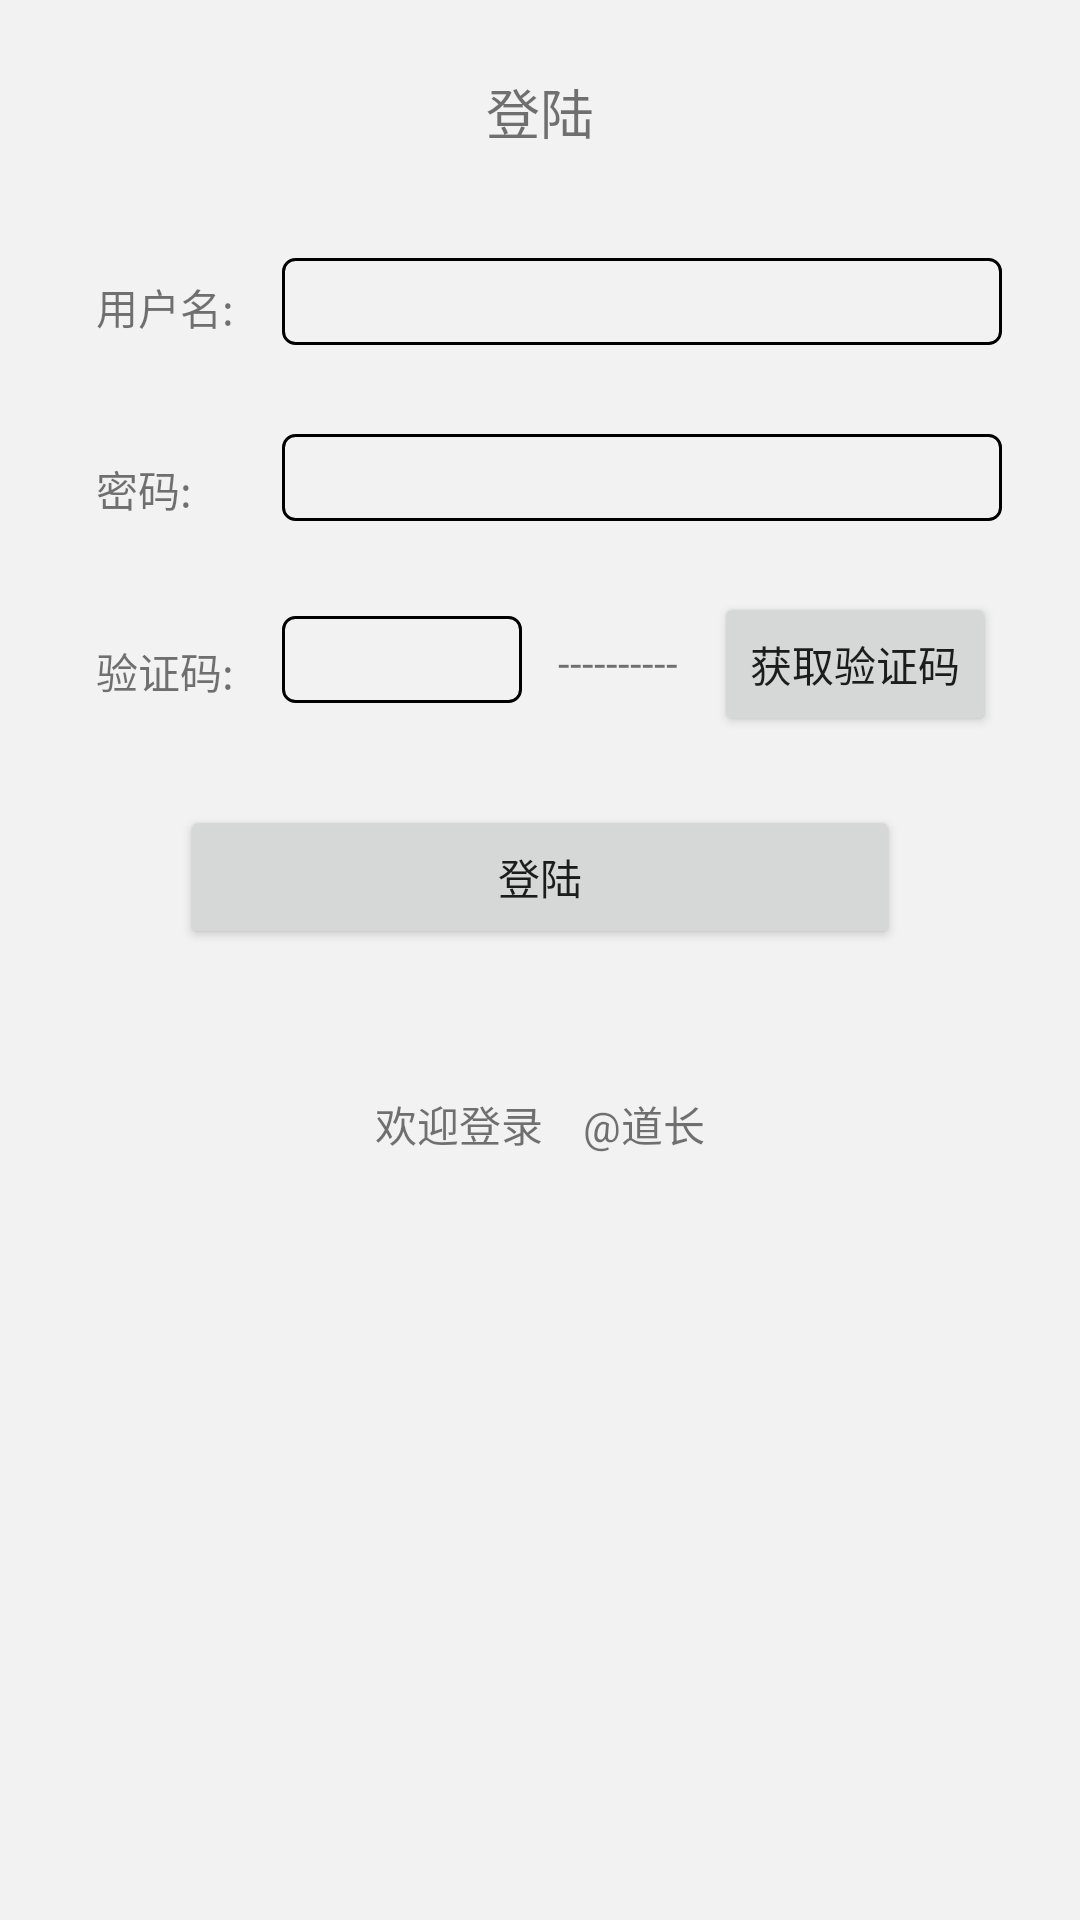

Layout XML and referenced resources for this Android screen:
<!-- AndroidManifest.xml: application theme AppTheme1 -->
<!-- res/layout/account_loadaccount.xml -->
<androidx.constraintlayout.widget.ConstraintLayout
    xmlns:android="http://schemas.android.com/apk/res/android"
    xmlns:app="http://schemas.android.com/apk/res-auto"
    xmlns:tools="http://schemas.android.com/tools"
    android:layout_width="match_parent"
    android:layout_height="match_parent"
    android:background="@color/colorOffWhite">

    <TextView
        android:id="@+id/textView9"
        android:layout_width="wrap_content"
        android:layout_height="wrap_content"
        android:layout_marginTop="24dp"
        android:text="登陆"
        android:textSize="18sp"
        app:layout_constraintEnd_toEndOf="parent"
        app:layout_constraintStart_toStartOf="parent"
        app:layout_constraintTop_toTopOf="parent" />

    <TextView
        android:id="@+id/textView19"
        android:layout_width="wrap_content"
        android:layout_height="wrap_content"
        android:layout_marginStart="32dp"
        android:layout_marginTop="92dp"
        android:text="用户名:"
        app:layout_constraintStart_toStartOf="parent"
        app:layout_constraintTop_toTopOf="parent" />

    <TextView
        android:id="@+id/textView20"
        android:layout_width="wrap_content"
        android:layout_height="wrap_content"
        android:layout_marginStart="32dp"
        android:layout_marginTop="40dp"
        android:text="密码:"
        app:layout_constraintStart_toStartOf="parent"
        app:layout_constraintTop_toBottomOf="@+id/textView19" />

    <TextView
        android:id="@+id/textView21"
        android:layout_width="wrap_content"
        android:layout_height="wrap_content"
        android:layout_marginStart="32dp"
        android:layout_marginTop="40dp"
        android:text="验证码:"
        app:layout_constraintStart_toStartOf="parent"
        app:layout_constraintTop_toBottomOf="@+id/textView20" />

    <EditText
        android:id="@+id/loadAccount_username_textView"
        android:layout_width="240dp"
        android:layout_height="wrap_content"
        android:layout_marginStart="16dp"
        android:layout_marginTop="86dp"
        android:background="@drawable/textview_border1_offwhitebackground"
        android:ems="10"
        android:inputType="textPersonName"
        android:paddingLeft="8dp"
        android:textColor="@color/colorGray"
        android:textSize="14sp"
        app:layout_constraintStart_toEndOf="@+id/textView19"
        app:layout_constraintTop_toTopOf="parent" />

    <EditText
        android:id="@+id/loadAccount_password_textView"
        android:layout_width="240dp"
        android:layout_height="wrap_content"
        android:layout_marginStart="16dp"
        android:layout_marginTop="32dp"
        android:background="@drawable/textview_border1_offwhitebackground"
        android:ems="10"
        android:inputType="textPassword"
        android:paddingLeft="8dp"
        android:textColor="@color/colorGray"
        android:textSize="14sp"
        app:layout_constraintStart_toEndOf="@+id/textView19"
        app:layout_constraintTop_toBottomOf="@+id/textView19" />

    <EditText
        android:id="@+id/loadAccount_verificationCode_input_textView"
        android:layout_width="80dp"
        android:layout_height="wrap_content"
        android:layout_marginStart="16dp"
        android:layout_marginTop="32dp"
        android:background="@drawable/textview_border1_offwhitebackground"
        android:ems="10"
        android:inputType="textPersonName"
        android:paddingLeft="8dp"
        android:textColor="@color/colorGray"
        android:textSize="14sp"
        app:layout_constraintStart_toEndOf="@+id/textView19"
        app:layout_constraintTop_toBottomOf="@+id/textView20" />

    <TextView
        android:id="@+id/loadAccount_verificationCode_show_textView"
        android:layout_width="wrap_content"
        android:layout_height="wrap_content"
        android:layout_marginStart="12dp"
        android:layout_marginTop="38dp"
        android:text="----------"
        app:layout_constraintStart_toEndOf="@+id/loadAccount_verificationCode_input_textView"
        app:layout_constraintTop_toBottomOf="@+id/textView20" />

    <Button
        android:id="@+id/account_loadAccount_getVerificationCode_Button"
        android:layout_width="wrap_content"
        android:layout_height="wrap_content"
        android:layout_marginStart="12dp"
        android:layout_marginTop="24dp"
        android:text="获取验证码"
        app:layout_constraintStart_toEndOf="@+id/loadAccount_verificationCode_show_textView"
        app:layout_constraintTop_toBottomOf="@+id/textView20" />

    <Button
        android:id="@+id/account_loadAccount_load_Button"
        android:layout_width="240dp"
        android:layout_height="wrap_content"
        android:layout_marginTop="34dp"
        android:text="登陆"
        app:layout_constraintEnd_toEndOf="parent"
        app:layout_constraintStart_toStartOf="parent"
        app:layout_constraintTop_toBottomOf="@+id/loadAccount_verificationCode_input_textView" />

    <TextView
        android:id="@+id/loadAccount_tips1_textView"
        android:layout_width="wrap_content"
        android:layout_height="wrap_content"
        android:layout_marginTop="48dp"
        android:text="欢迎登录    @道长"
        app:layout_constraintEnd_toEndOf="parent"
        app:layout_constraintStart_toStartOf="parent"
        app:layout_constraintTop_toBottomOf="@+id/account_loadAccount_load_Button" />

</androidx.constraintlayout.widget.ConstraintLayout>
<!-- resources referenced by this layout -->
<resources>
  <color name="colorGray">#525252</color>
  <color name="colorOffWhite">#f2f2f2</color>
  <!-- drawable textview_border1_offwhitebackground (drawable) -->
  <?xml version="1.0" encoding="utf-8"?>
  <shape
      xmlns:android="http://schemas.android.com/apk/res/android"
      android:shape="rectangle" >
      
      <solid android:color="@color/colorOffWhite" />
      
      <stroke
          android:width="1dip"
          android:color="#000000" />
      
      <corners android:radius="0dp" />
      
      <padding
          android:bottom="5dp"
          android:left="5dp"
          android:right="5dp"
          android:top="5dp" />
      
    
      
      <corners
          android:bottomLeftRadius="4dp"
          android:bottomRightRadius="4dp"
          android:topLeftRadius="4dp"
          android:topRightRadius="4dp" />
  </shape>
  <style name="AppTheme1" parent="Theme.AppCompat.Light.NoActionBar">
          
          <item name="colorPrimary">@color/colorPrimary</item>
          <item name="colorPrimaryDark">@color/colorWhite</item>
          <item name="colorAccent">@color/colorAccent</item>
      </style>
  <color name="colorPrimary">#008577</color>
  <color name="colorWhite">#FFFFFF</color>
  <color name="colorAccent">#D81B60</color>
</resources>
